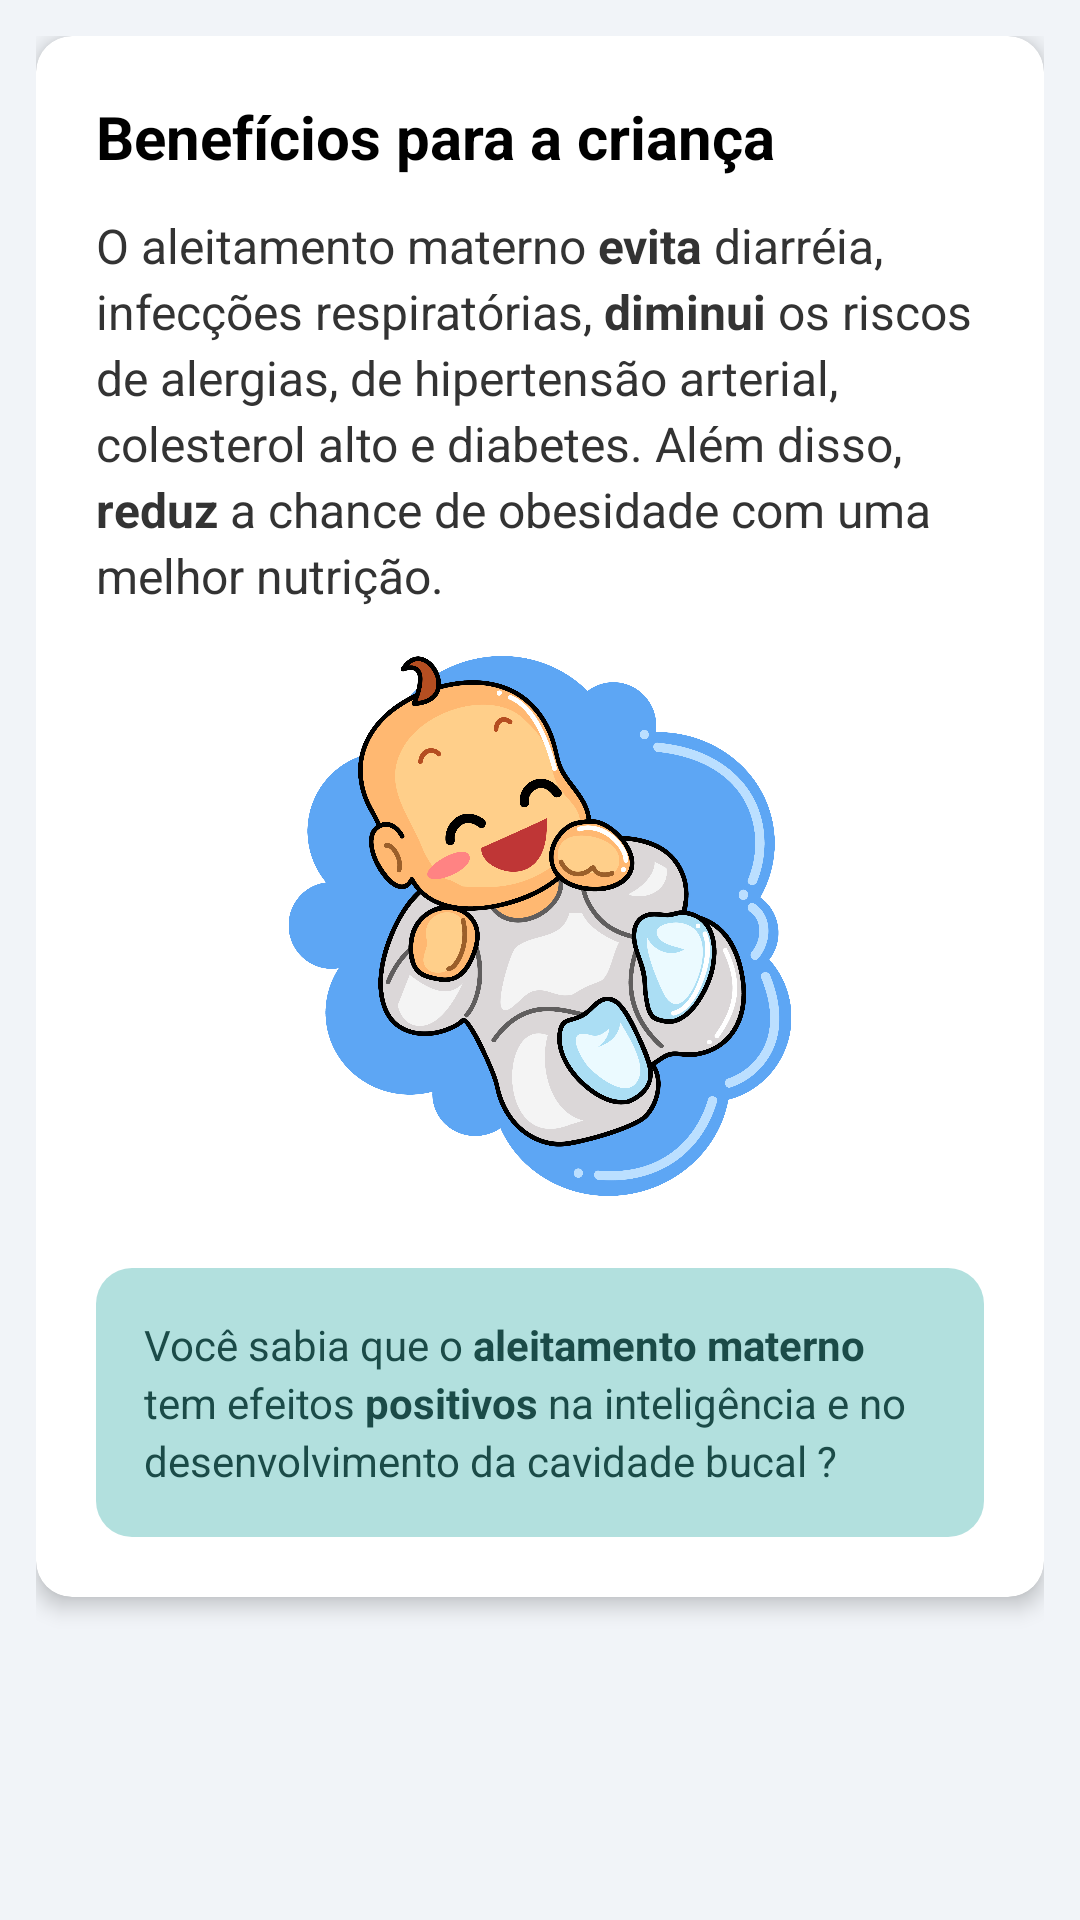

Reconstruct the res/layout file that produces this screen, plus the resources it refers to.
<!-- AndroidManifest.xml: application theme Theme.NutrirAGente -->
<!-- res/layout/activity_beneficios_crianca.xml -->
<?xml version="1.0" encoding="utf-8"?>
<androidx.coordinatorlayout.widget.CoordinatorLayout
    xmlns:android="http://schemas.android.com/apk/res/android"
    xmlns:app="http://schemas.android.com/apk/res-auto"
    android:layout_width="match_parent"
    android:layout_height="match_parent"
    android:background="@color/gray">

    
    <com.google.android.material.appbar.AppBarLayout
        android:layout_width="match_parent"
        android:layout_height="wrap_content"
        android:background="@color/blue_toolbar"
        app:elevation="@dimen/appbar_elevation" />

    <androidx.core.widget.NestedScrollView
        android:layout_width="match_parent"
        android:layout_height="match_parent"
        app:layout_behavior="@string/appbar_scrolling_view_behavior">

        <LinearLayout style="@style/LinearContainer">

            <androidx.cardview.widget.CardView style="@style/CardNutrir">

                <LinearLayout style="@style/CardContent">

                    
                    <TextView
                        style="@style/TextTitle"
                        android:text="Benefícios para a criança" />

                    
                    <TextView
                        style="@style/TextBody"
                        android:layout_marginBottom="@dimen/spacing_sm"
                        android:text="@string/benef_crianca" />

                    
                    <ImageView
                        android:id="@+id/imgBebe"
                        style="@style/ImageCenter"
                        android:src="@drawable/bebe_feliz"
                        android:contentDescription="Ilustração de bebê" />

                    
                    <LinearLayout style="@style/TipBoxMint">

                        <TextView
                            style="@style/TipTextMint"
                            android:text="@string/benef_crianca2" />
                    </LinearLayout>

                </LinearLayout>
            </androidx.cardview.widget.CardView>

        </LinearLayout>
    </androidx.core.widget.NestedScrollView>

</androidx.coordinatorlayout.widget.CoordinatorLayout>
<!-- resources referenced by this layout -->
<resources>
  <color name="blue_toolbar">#272643</color>
  <color name="gray">#F1F4F8</color>
  <dimen name="appbar_elevation">12dp</dimen>
  <dimen name="spacing_sm">8dp</dimen>
  <string name="benef_crianca">O aleitamento materno <b>evita</b> diarréia, infecções respiratórias, <b>diminui</b> os riscos de alergias, de hipertensão arterial, colesterol alto e diabetes. Além disso, <b>reduz</b> a chance de obesidade com uma melhor nutrição.</string>
  <string name="benef_crianca2">Você sabia que o <b>aleitamento materno</b> tem efeitos <b>positivos</b> na inteligência e no desenvolvimento da cavidade bucal ?</string>
  <style name="CardContent">
          <item name="android:layout_width">match_parent</item>
          <item name="android:layout_height">wrap_content</item>
          <item name="android:orientation">vertical</item>
          <item name="android:padding">@dimen/padding_xl</item>
      </style>
  <style name="ImageCenter">
          <item name="android:layout_width">@dimen/image_size_md</item>
          <item name="android:layout_height">@dimen/image_size_md</item>
          <item name="android:layout_gravity">center_horizontal</item>
          <item name="android:layout_marginVertical">@dimen/spacing_sm</item>
      </style>
  <style name="LinearContainer">
          <item name="android:layout_width">match_parent</item>
          <item name="android:layout_height">wrap_content</item>
          <item name="android:orientation">vertical</item>
          <item name="android:padding">@dimen/padding_md</item>
      </style>
  <style name="TipBoxMint">
          <item name="android:layout_width">match_parent</item>
          <item name="android:layout_height">wrap_content</item>
          <item name="android:layout_marginTop">@dimen/spacing_lg</item>
          <item name="android:background">@drawable/bg_tip_mint</item>
          <item name="android:padding">@dimen/padding_lg</item>
      </style>
  <style name="TipTextMint">
          <item name="android:layout_width">match_parent</item>
          <item name="android:layout_height">wrap_content</item>
          <item name="android:textColor">@color/tip_mint_text</item>
          <item name="android:textSize">@dimen/text_size_sm</item>
          <item name="android:lineSpacingExtra">@dimen/line_spacing_sm</item>
      </style>
  <dimen name="padding_xl">20dp</dimen>
  <dimen name="card_margin_bottom">16dp</dimen>
  <dimen name="card_radius">12dp</dimen>
  <dimen name="card_elevation">4dp</dimen>
  <dimen name="image_size_md">180dp</dimen>
  <dimen name="padding_md">12dp</dimen>
  <style name="TextAppearance.Nutrir" parent="TextAppearance.AppCompat">
          <item name="android:textColor">@color/text_primary</item>
          <item name="android:lineSpacingExtra">@dimen/line_spacing_sm</item>
      </style>
  <dimen name="text_size_md">16sp</dimen>
  <dimen name="line_spacing_sm">3dp</dimen>
  <color name="color_text_black">#333333</color>
  <dimen name="text_size_xl">20sp</dimen>
  <color name="text_bold">#000000</color>
  <dimen name="spacing_md">12dp</dimen>
  <dimen name="spacing_lg">16dp</dimen>
  <!-- drawable bg_tip_mint (drawable) -->
  <?xml version="1.0" encoding="utf-8"?>
  <shape xmlns:android="http://schemas.android.com/apk/res/android"
      android:shape="rectangle">
      <solid android:color="@color/tip_mint_background" />
      <corners android:radius="12dp" />
  </shape>
  <dimen name="padding_lg">16dp</dimen>
  <color name="tip_mint_text">#1B4B48</color>
  <dimen name="text_size_sm">14sp</dimen>
  <color name="purple_500">#FF6200EE</color>
  <color name="white">#FFFFFFFF</color>
  <color name="teal_200">#FF03DAC5</color>
  <color name="teal_700">#FF018786</color>
  <color name="black">#FF000000</color>
  <color name="text_primary">#2B2B2B</color>
  <color name="tip_mint_background">#B2E0DE</color>
</resources>
